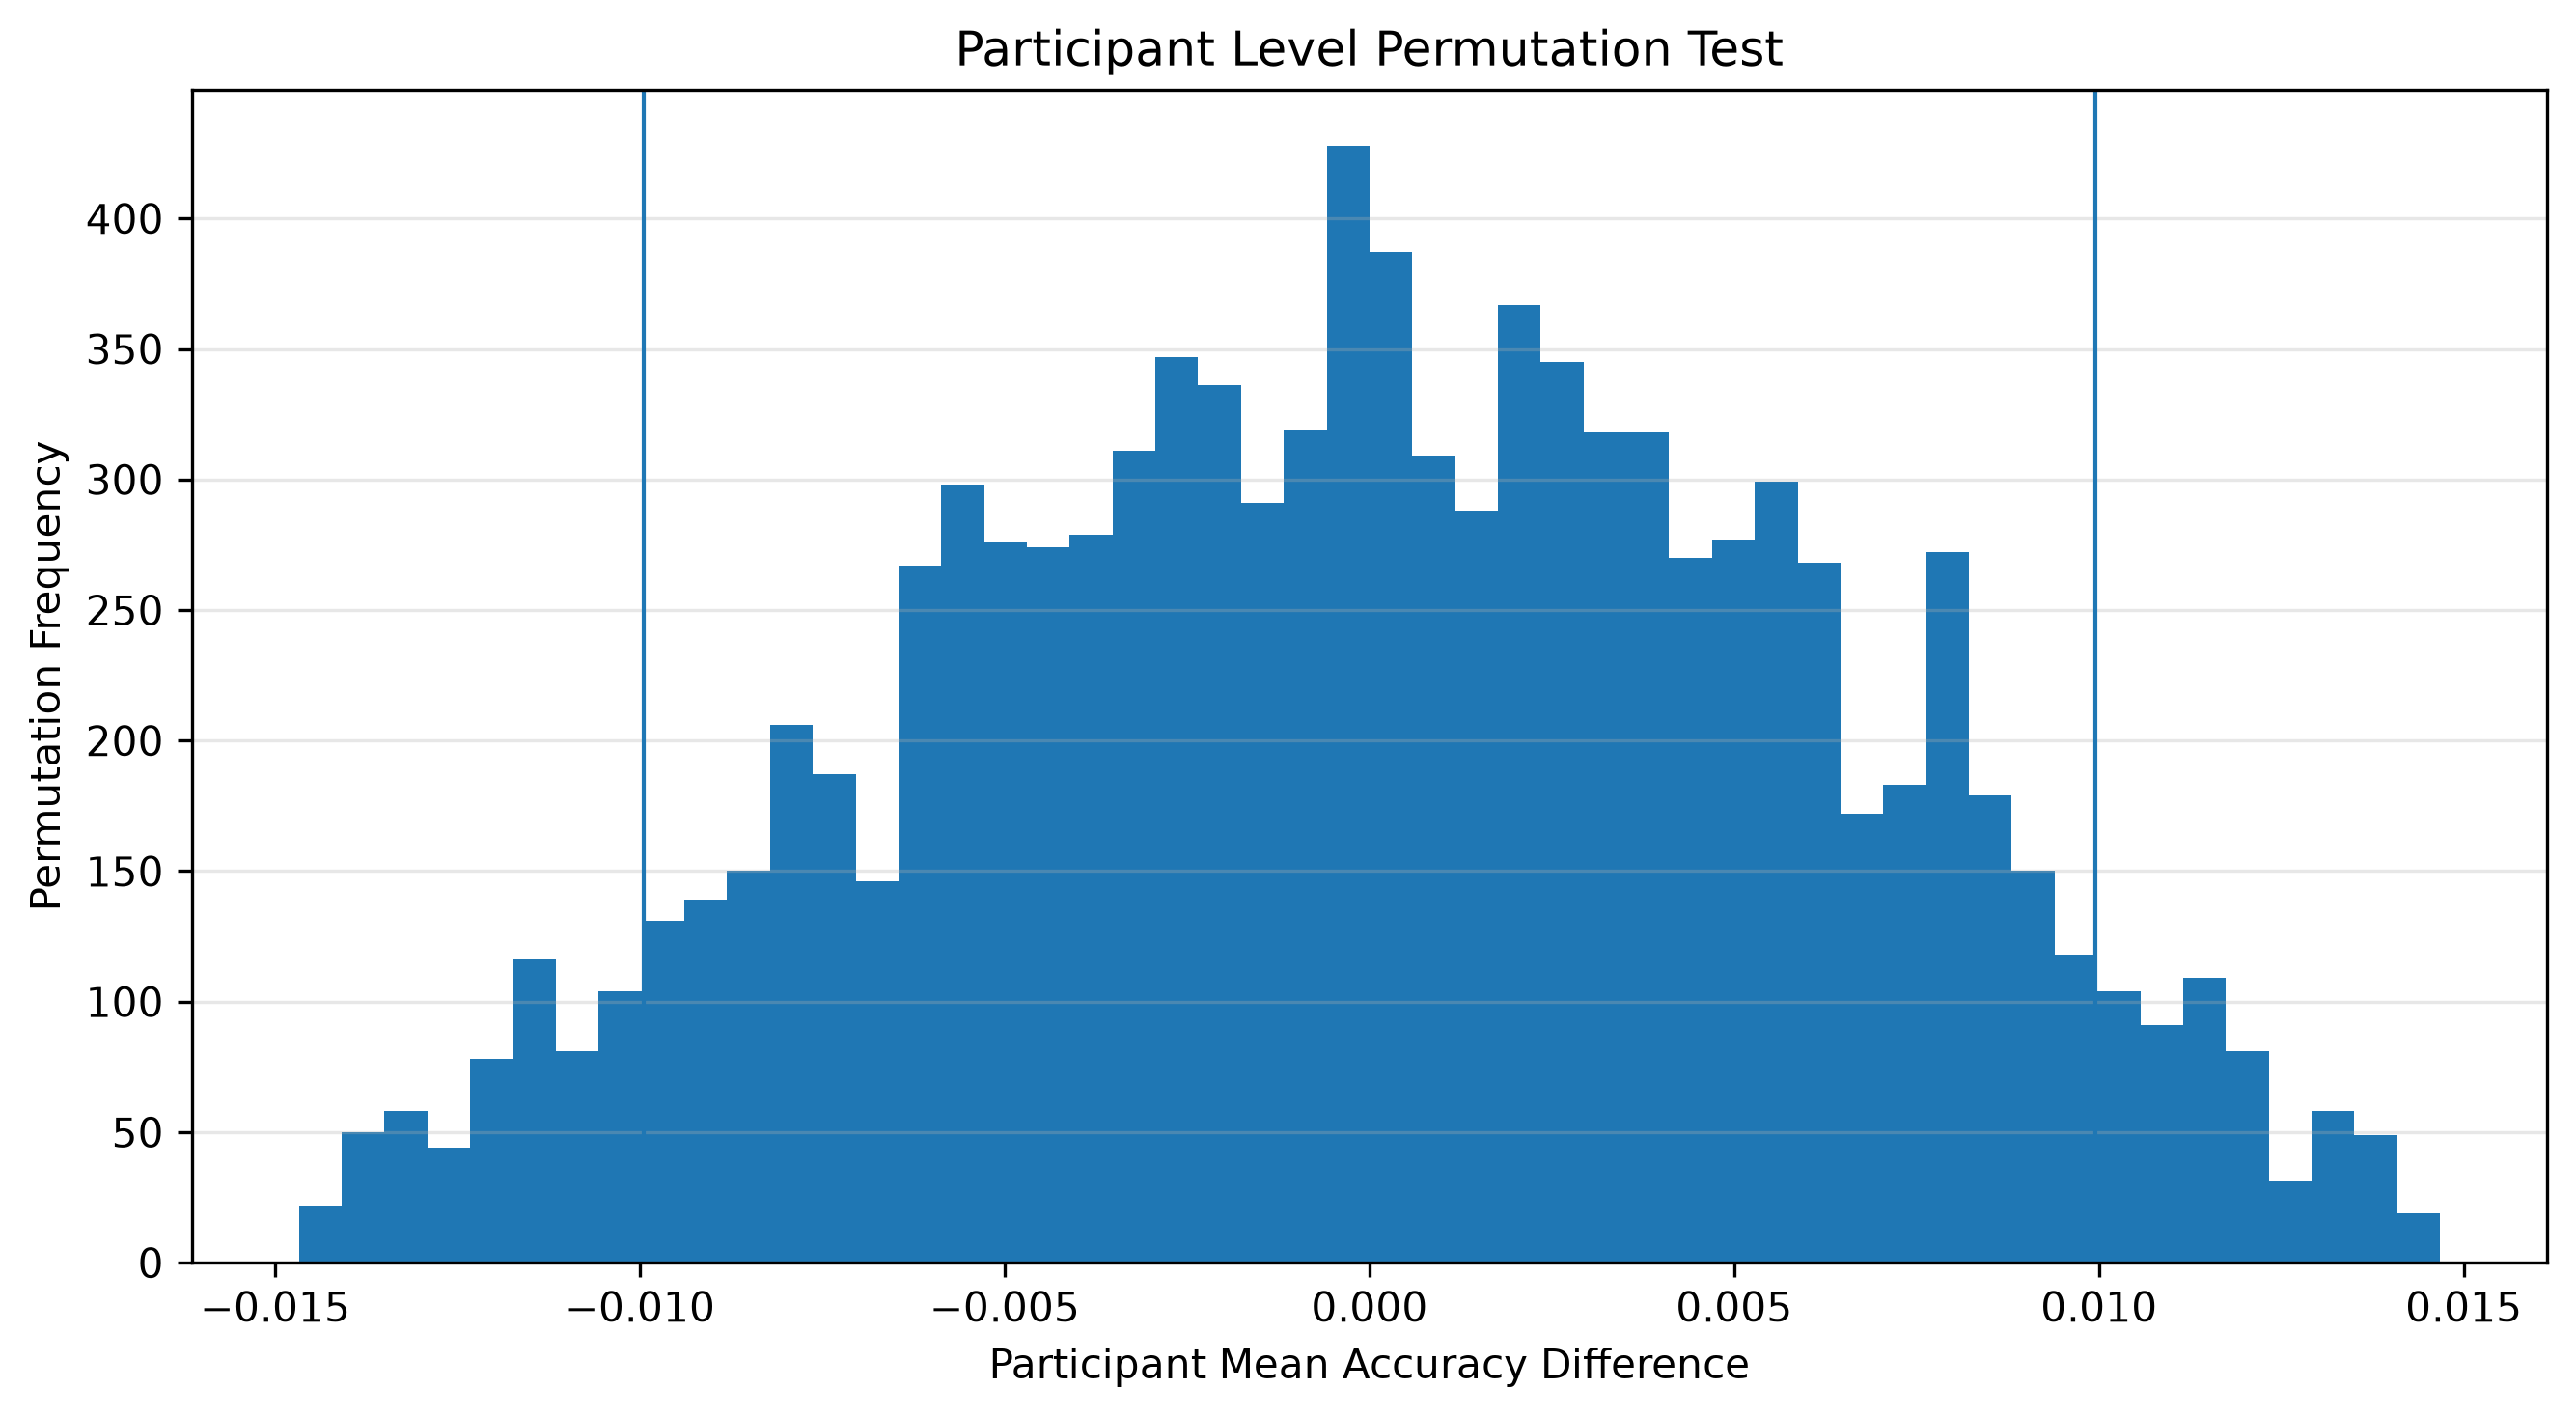

The file beside this chart, header and first rows:
Permutation, Null_Mean_Difference
1, -0.002836
2, 0.005151
3, -0.0004275
4, 0.001619
5, 0.009465
6, 0.0103
7, -0.002163
8, 0.002255
9, -0.001109
10, 0.00312
11, 0.003781
12, -0.006234
13, -0.003094
14, 0.01117
15, -0.001728
16, 0.00595
17, 0.003469
18, 0.005168
19, 0.003839
20, 0.007329
21, -0.0008233
22, 0.007411
23, -0.000798
24, -0.00581
25, -8.264230858156468e-05
26, -0.005626
27, -0.009465
28, 0.009954
29, 0.0009616
30, 0.004661
31, -0.002191
32, 0.004082
33, 0.008889
34, -0.002055
35, -0.007919
36, 0.0003872
37, 0.002565
38, 0.0022
39, -0.01049
40, -0.003176
41, -0.003739
42, 0.009855
43, -0.003469
44, 0.001129
45, -0.009441
46, -0.0116
47, -0.005376
48, -0.0009026
49, 0.002603
50, -0.005331
51, 0.004661
52, -0.006446
53, -0.003672
54, 0.002319
55, -0.00503
56, 0.001085
57, -0.005663
58, -0.005344
59, 0.003719
60, 0.007288
... 9,940 more rows
